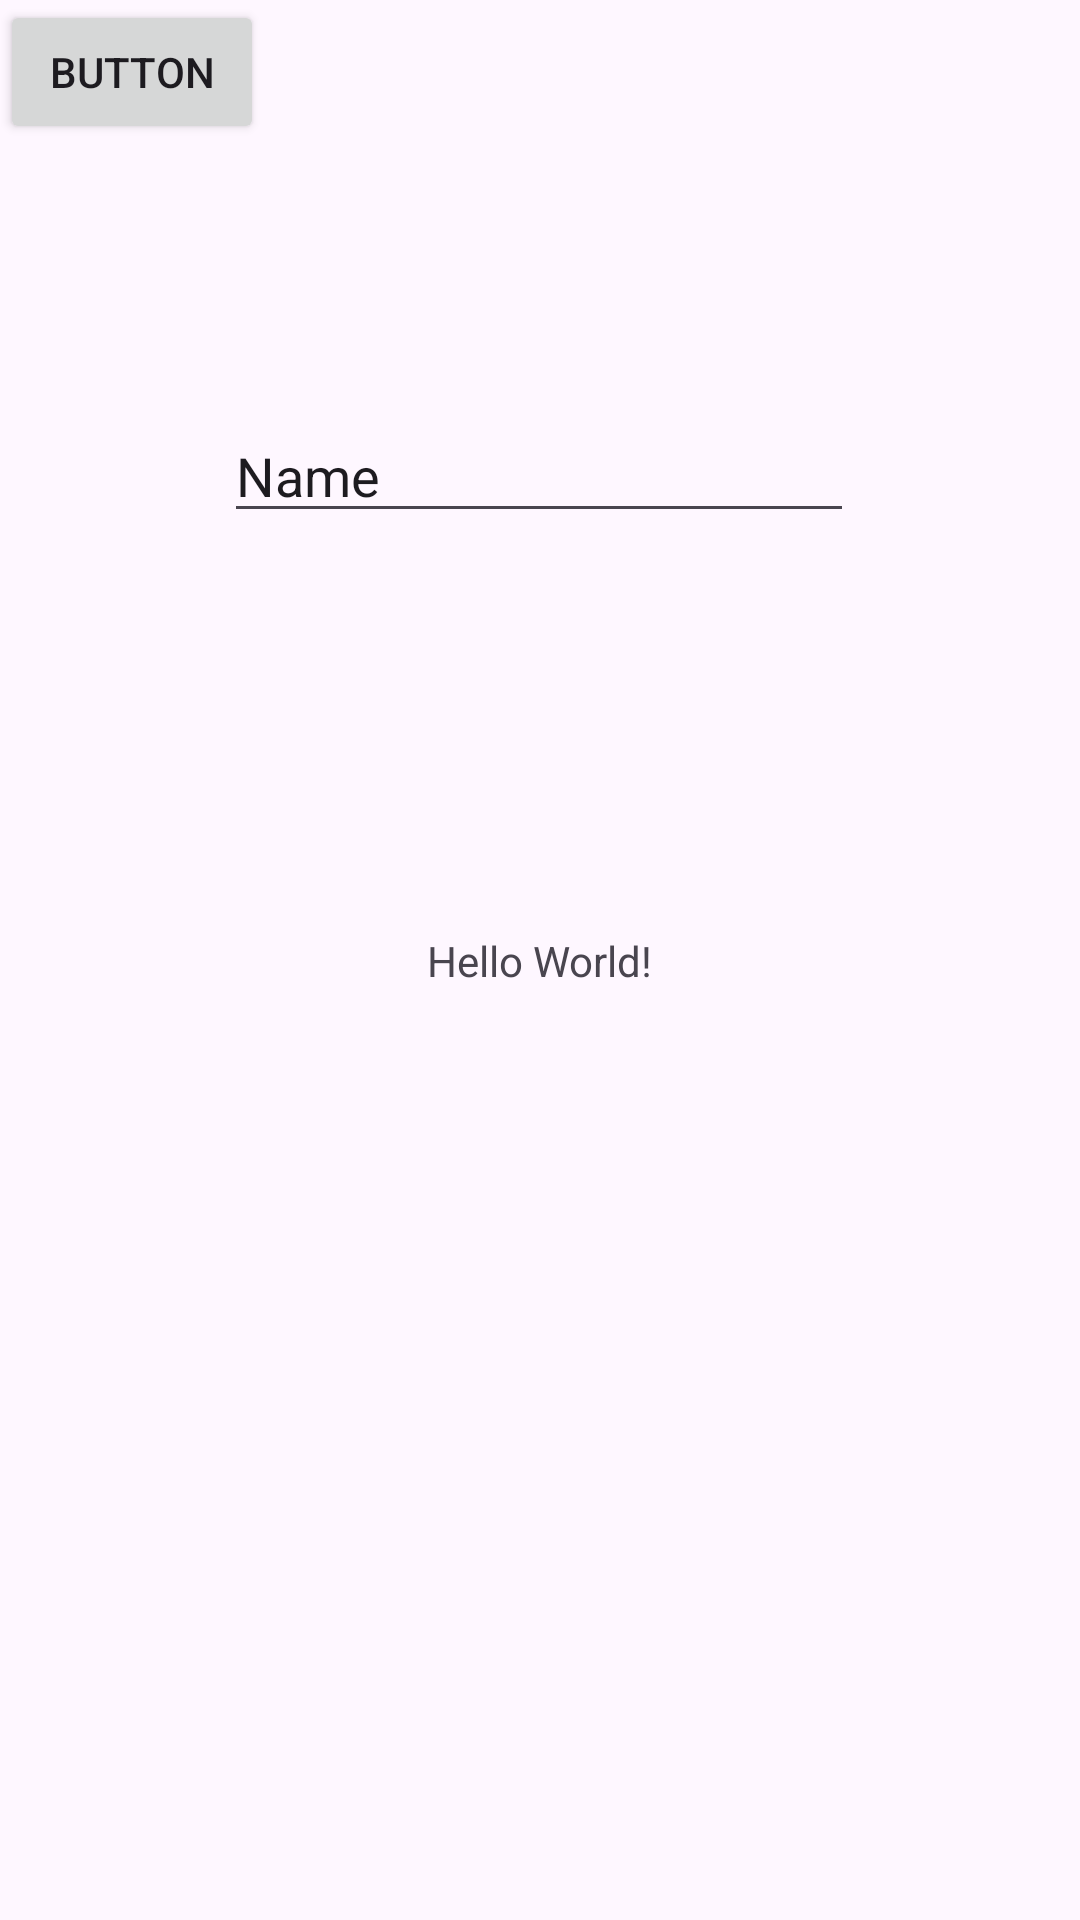

Produce the Android XML layout that renders to this screen, including the resource entries it uses.
<!-- AndroidManifest.xml: application theme Theme.JuntaVecinos -->
<!-- res/layout/activity_main.xml -->
<?xml version="1.0" encoding="utf-8"?>
<androidx.constraintlayout.widget.ConstraintLayout xmlns:android="http://schemas.android.com/apk/res/android"
    xmlns:app="http://schemas.android.com/apk/res-auto"
    xmlns:tools="http://schemas.android.com/tools"
    android:layout_width="match_parent"
    android:layout_height="match_parent"
    tools:context=".MainActivity">

    <TextView
        android:layout_width="wrap_content"
        android:layout_height="wrap_content"
        android:text="Hello World!"
        app:layout_constraintBottom_toBottomOf="parent"
        app:layout_constraintEnd_toEndOf="parent"
        app:layout_constraintStart_toStartOf="parent"
        app:layout_constraintTop_toTopOf="parent" />

    <Button
        android:id="@+id/button"
        android:layout_width="wrap_content"
        android:layout_height="wrap_content"
        android:text="Button"
        tools:layout_editor_absoluteX="154dp"
        tools:layout_editor_absoluteY="466dp" />

    <EditText
        android:id="@+id/editTextText"
        android:layout_width="wrap_content"
        android:layout_height="wrap_content"
        android:ems="10"
        android:inputType="text"
        android:text="Name"
        app:layout_constraintBottom_toBottomOf="parent"
        app:layout_constraintEnd_toEndOf="parent"
        app:layout_constraintHorizontal_bias="0.497"
        app:layout_constraintStart_toStartOf="parent"
        app:layout_constraintTop_toTopOf="parent"
        app:layout_constraintVertical_bias="0.228" />

</androidx.constraintlayout.widget.ConstraintLayout>
<!-- resources referenced by this layout -->
<resources>
  <style name="Theme.JuntaVecinos" parent="Base.Theme.JuntaVecinos" />
  <style name="Base.Theme.JuntaVecinos" parent="Theme.Material3.DayNight.NoActionBar">
          
          
      </style>
</resources>
